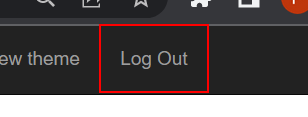
Workflow: LogOut

Step 1: click on the link 'Log Out' in window 'ACME System 1 - Work Items' (chrome.exe)
